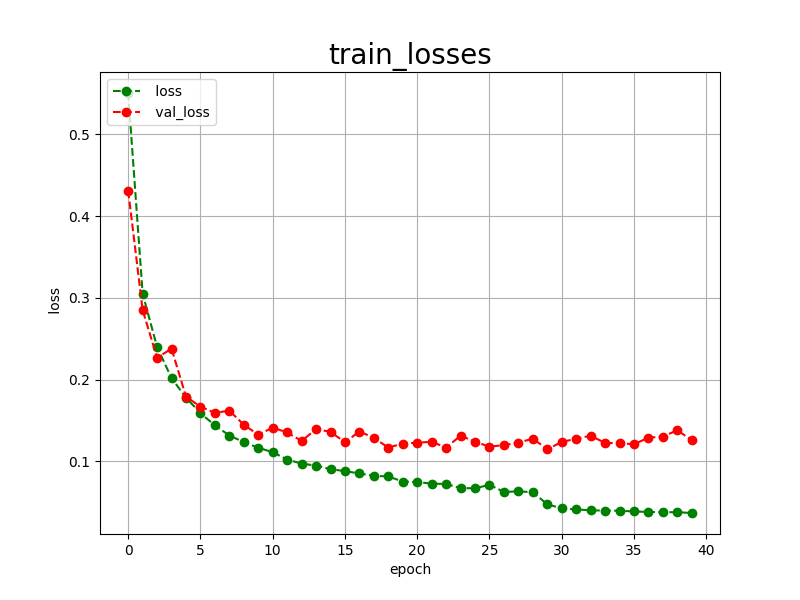

Values plotted in this chart, from the file beside it:
epoch, loss, val_loss
0, 0.5506, 0.4312
1, 0.3051, 0.2851
2, 0.2399, 0.2267
3, 0.2017, 0.2378
4, 0.1780, 0.1791
5, 0.1589, 0.1669
6, 0.1440, 0.1593
7, 0.1316, 0.1620
8, 0.1235, 0.1448
9, 0.1166, 0.1325
10, 0.1112, 0.1413
11, 0.1022, 0.1353
12, 0.0972, 0.1250
13, 0.0948, 0.1392
14, 0.0904, 0.1362
15, 0.0880, 0.1233
16, 0.0852, 0.1365
17, 0.0823, 0.1288
18, 0.0815, 0.1168
19, 0.0753, 0.1218
20, 0.0746, 0.1227
21, 0.0727, 0.1240
22, 0.0723, 0.1168
23, 0.0673, 0.1314
24, 0.0670, 0.1240
25, 0.0713, 0.1179
26, 0.0625, 0.1199
27, 0.0633, 0.1228
28, 0.0622, 0.1278
29, 0.0474, 0.1148
30, 0.0425, 0.1237
31, 0.0412, 0.1277
32, 0.0401, 0.1313
33, 0.0397, 0.1225
34, 0.0396, 0.1222
35, 0.0387, 0.1209
36, 0.0381, 0.1290
37, 0.0377, 0.1303
38, 0.0378, 0.1381
39, 0.0368, 0.1257
